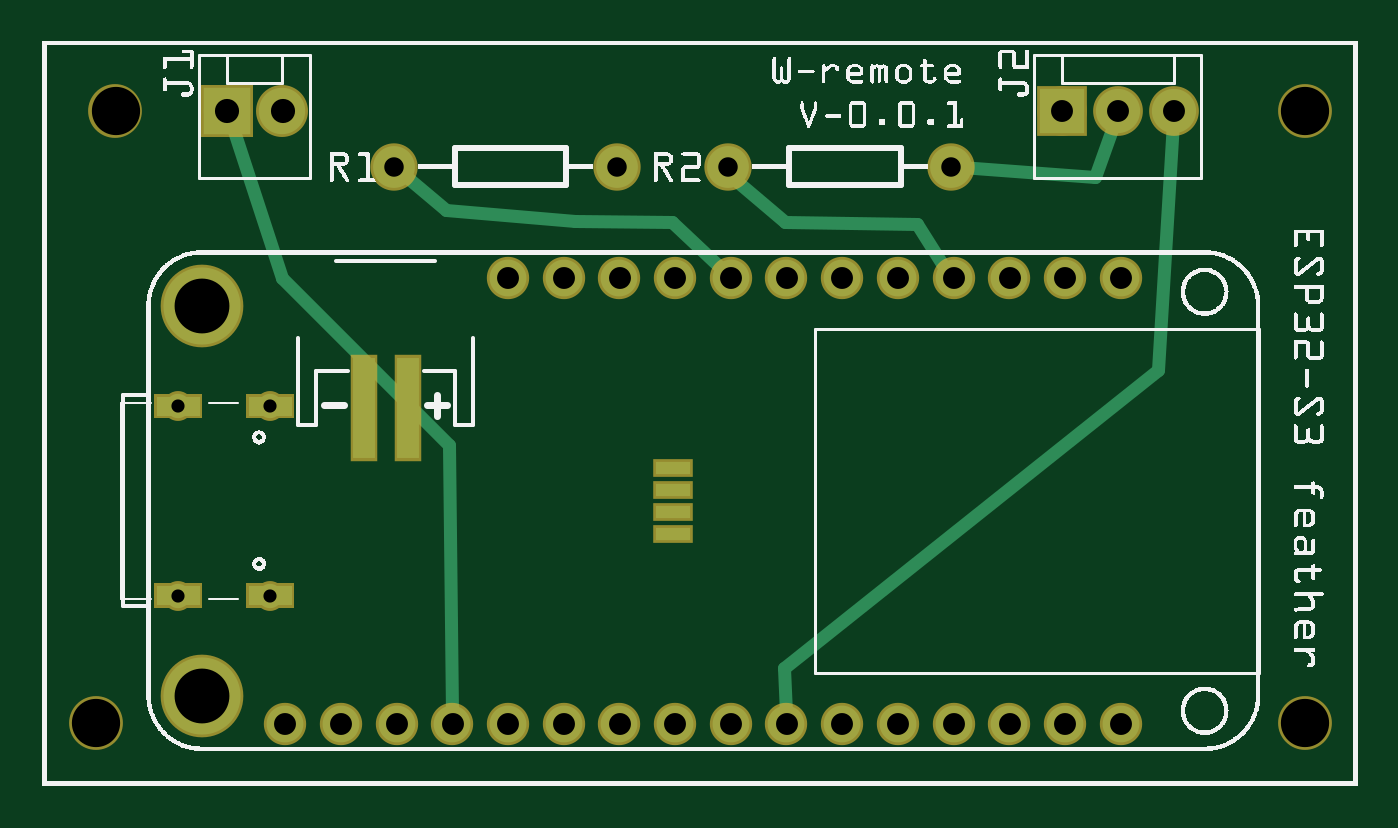
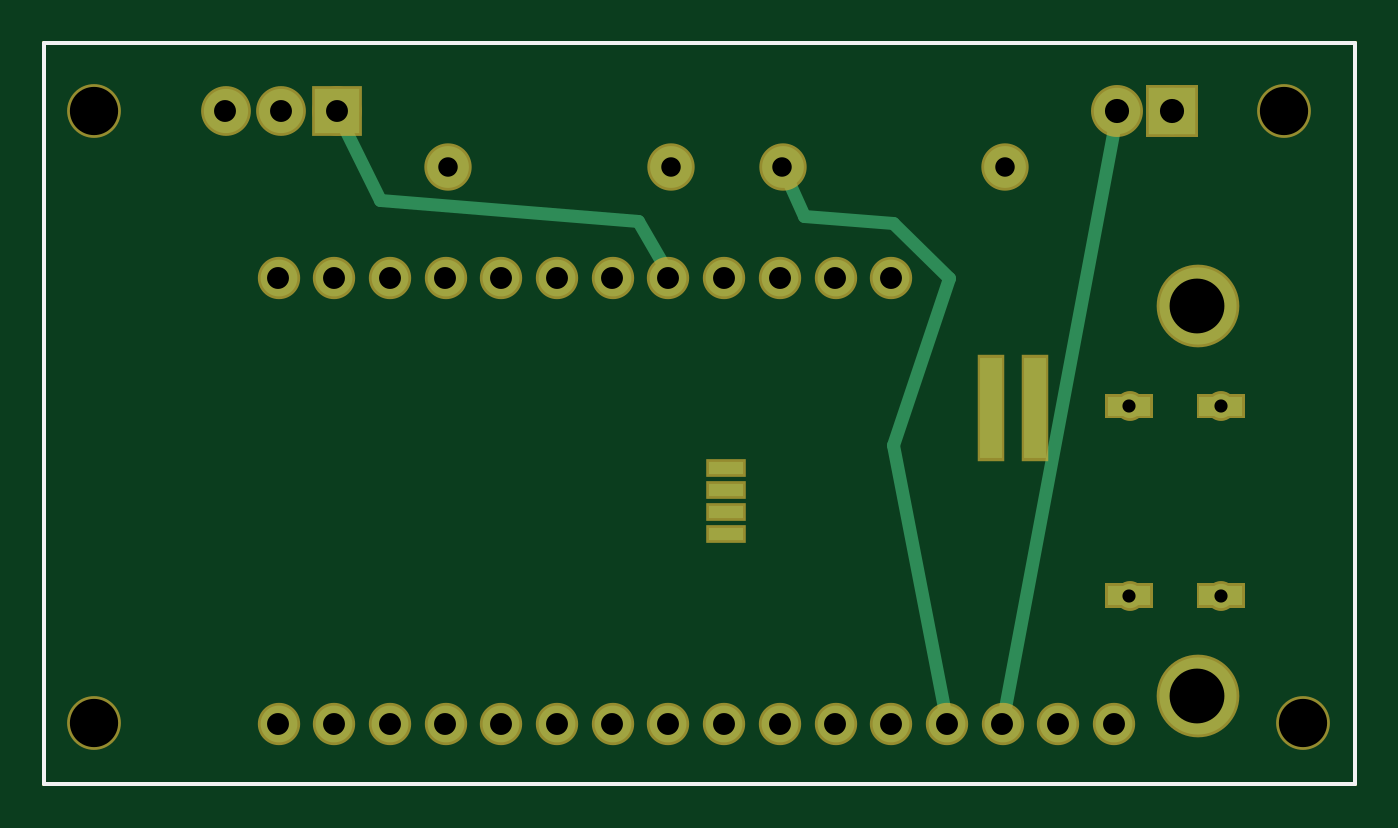
Circuit board: 8 layer files. Board 59.8 x 33.8 mm.
- outline: esp32_with_Neopixel_contour.gm1 (370 bytes)
- bottom_copper: esp32_with_Neopixel_copperBottom.gbl (8742 bytes)
- top_copper: esp32_with_Neopixel_copperTop.gtl (8982 bytes)
- drill: esp32_with_Neopixel_drill.txt (904 bytes)
- bottom_mask: esp32_with_Neopixel_maskBottom.gbs (8364 bytes)
- top_mask: esp32_with_Neopixel_maskTop.gts (8364 bytes)
- bottom_silk: esp32_with_Neopixel_silkBottom.gbo (360 bytes)
- top_silk: esp32_with_Neopixel_silkTop.gto (196408 bytes)

=== outline: esp32_with_Neopixel_contour.gm1 ===
G04 MADE WITH FRITZING*
G04 WWW.FRITZING.ORG*
G04 DOUBLE SIDED*
G04 HOLES PLATED*
G04 CONTOUR ON CENTER OF CONTOUR VECTOR*
%ASAXBY*%
%FSLAX23Y23*%
%MOIN*%
%OFA0B0*%
%SFA1.0B1.0*%
%ADD10R,2.362200X1.338580*%
%ADD11C,0.008000*%
%ADD10C,0.008*%
%LNCONTOUR*%
G90*
G70*
G54D10*
G54D11*
X4Y1335D02*
X2358Y1335D01*
X2358Y4D01*
X4Y4D01*
X4Y1335D01*
D02*
G04 End of contour*
M02*
=== bottom_copper: esp32_with_Neopixel_copperBottom.gbl (8742 bytes, source omitted) ===
=== top_copper: esp32_with_Neopixel_copperTop.gtl (8982 bytes, source omitted) ===
=== drill: esp32_with_Neopixel_drill.txt ===
; NON-PLATED HOLES START AT T1
; THROUGH (PLATED) HOLES START AT T100
M48
INCH
T1C0.086614
T100C0.035000
T101C0.039370
T102C0.043307
T103C0.098425
T104C0.023622
%
T1
X022679Y001129
X001324Y012124
X022679Y012129
X000979Y001129
T100
X010324Y011124
X012324Y011124
X016324Y011124
X006324Y011124
T101
X019374Y009124
X008374Y001124
X019324Y012124
X005374Y001124
X011374Y001124
X017374Y001124
X015374Y009124
X012374Y001124
X010374Y001124
X018324Y012124
X018374Y009124
X013374Y009124
X009374Y001124
X020324Y012124
X014374Y001124
X016374Y001124
X008374Y009124
X019374Y001124
X004374Y001124
X006374Y001124
X011374Y009124
X017374Y009124
X012374Y009124
X015374Y001124
X010374Y009124
X007374Y001124
X009374Y009124
X013374Y001124
X018374Y001124
X016374Y009124
X014374Y009124
T102
X004324Y012124
X003324Y012124
T103
X002874Y008624
X002874Y001624
T104
X002447Y003423
X002447Y006825
X004093Y003423
X004093Y006825
T00
M30

=== bottom_mask: esp32_with_Neopixel_maskBottom.gbs (8364 bytes, source omitted) ===
=== top_mask: esp32_with_Neopixel_maskTop.gts (8364 bytes, source omitted) ===
=== bottom_silk: esp32_with_Neopixel_silkBottom.gbo ===
G04 MADE WITH FRITZING*
G04 WWW.FRITZING.ORG*
G04 DOUBLE SIDED*
G04 HOLES PLATED*
G04 CONTOUR ON CENTER OF CONTOUR VECTOR*
%ASAXBY*%
%FSLAX23Y23*%
%MOIN*%
%OFA0B0*%
%SFA1.0B1.0*%
%ADD10R,2.362200X1.338580X2.346200X1.322580*%
%ADD11C,0.008000*%
%LNSILK0*%
G90*
G70*
G54D11*
X4Y1335D02*
X2358Y1335D01*
X2358Y4D01*
X4Y4D01*
X4Y1335D01*
D02*
G04 End of Silk0*
M02*
=== top_silk: esp32_with_Neopixel_silkTop.gto (196408 bytes, source omitted) ===
